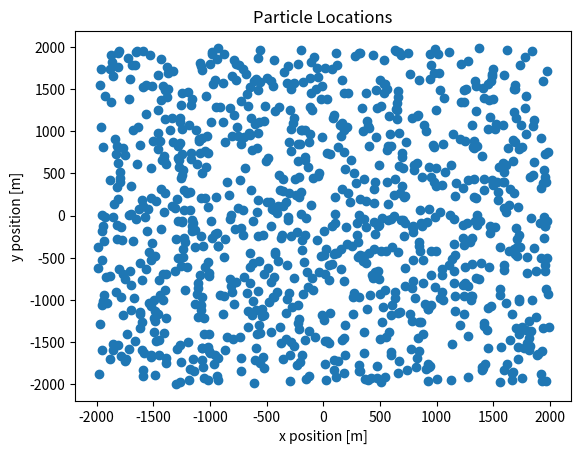

This figure's Python source:
import numpy as np
import matplotlib.pyplot as plt


class ParticleFilter():
    """
        Creates a particle filter object
    """

    def __init__(self, n_particles: int):
        self._n_particles = n_particles
        self.phi_hat = None
        self.alpha_hat = None
        self.alpha = None
        self.theta = None
        self.acc = None

    def init_particles_uniform(self, region: list):
        """
            Initialize the particles based on a uniform distribution

            Args:
                region (list): x and y limits of the observation region

            Returns:
                no value
        """
        self.theta = np.random.uniform(low=-region[0],
                                       high=region[1],
                                       size=(self._n_particles, 4, 1))
        self.acc = np.zeros((self._n_particles, 2, 1))
        self.alpha = np.ones((self._n_particles, 2, 1))

    def init_phi_ml(self, y_1, s_1):
        """
            Initialize the phi vector of the filter

            Args:
                y_1 (np.ndarray): Received signal in the 1st observation
                s_1 (np.ndarray): No gain received signal in the
                                  1st observation as a function of true phi

            Returns:
                no value
        """
        tmp = np.transpose(y_1) * s_1
        phi_idx = np.argmax(abs(tmp))
        self.phi_hat = tmp[phi_idx]

    def init_alpha_ml(self, y_1, s_1):
        """
            Initialize the alpha vector of the filter

            Args:
                y_1 (np.ndarray): Received signal in the 1st observation
                s_1 (np.ndarray): No gain received signal in the 
                                  1st observation as a function of phi_hat

            Returns:
                no value
        """
        self.alpha_hat = (np.transpose(s_1) * y_1) / np.square(np.linalg.norm(s_1))

    def plot_particles(self):
        """
            Plot the particle positions in the k'th observation
        """
        plt.scatter(self.theta[:,0], self.theta[:,1])
        plt.xlabel("x position [m]")
        plt.ylabel("y position [m]")
        plt.title("Particle Locations")
        plt.show()


if __name__ == '__main__':
    pf = ParticleFilter(1000)
    pf.init_particles_uniform([2000, 2000])
    pf.plot_particles()
